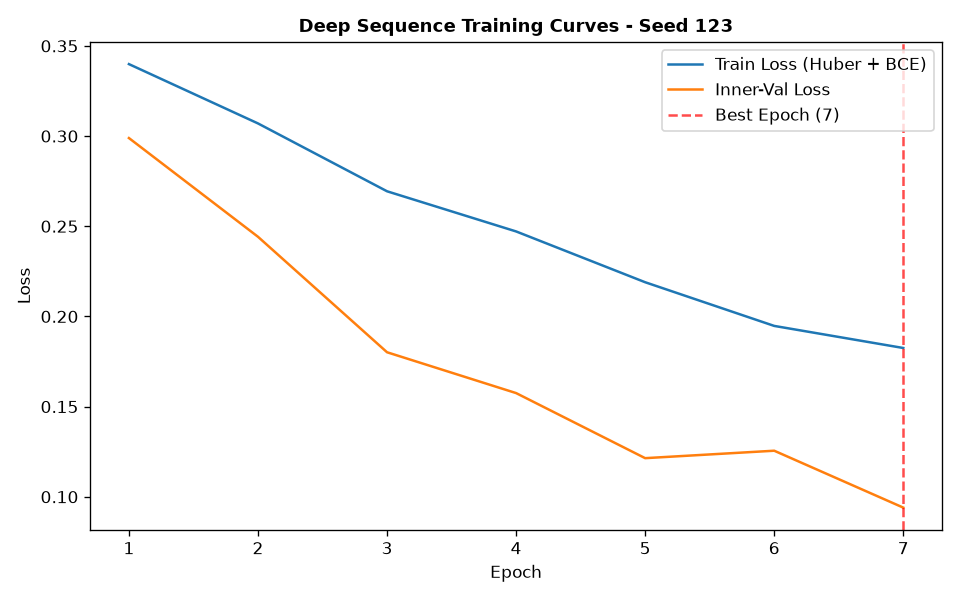

Values plotted in this chart, from the file beside it:
epoch, train_loss, train_ret_loss, train_dir_loss, val_loss, val_ret_loss, val_dir_loss, lr
1, 0.3399, 0.00187, 0.6761, 0.2989, 0.001325, 0.5952, 0.001
2, 0.307, 0.001608, 0.6108, 0.2442, 0.001182, 0.486, 0.001
3, 0.2694, 0.001372, 0.536, 0.1801, 0.001037, 0.3582, 0.001
4, 0.2471, 0.001189, 0.4919, 0.1575, 0.0008571, 0.3133, 0.001
5, 0.219, 0.001006, 0.4359, 0.1214, 0.0006958, 0.2414, 0.001
6, 0.1947, 0.0008366, 0.3878, 0.1255, 0.0006055, 0.2499, 0.001
7, 0.1825, 0.0006539, 0.3637, 0.09399, 0.0004167, 0.1871, 0.001
